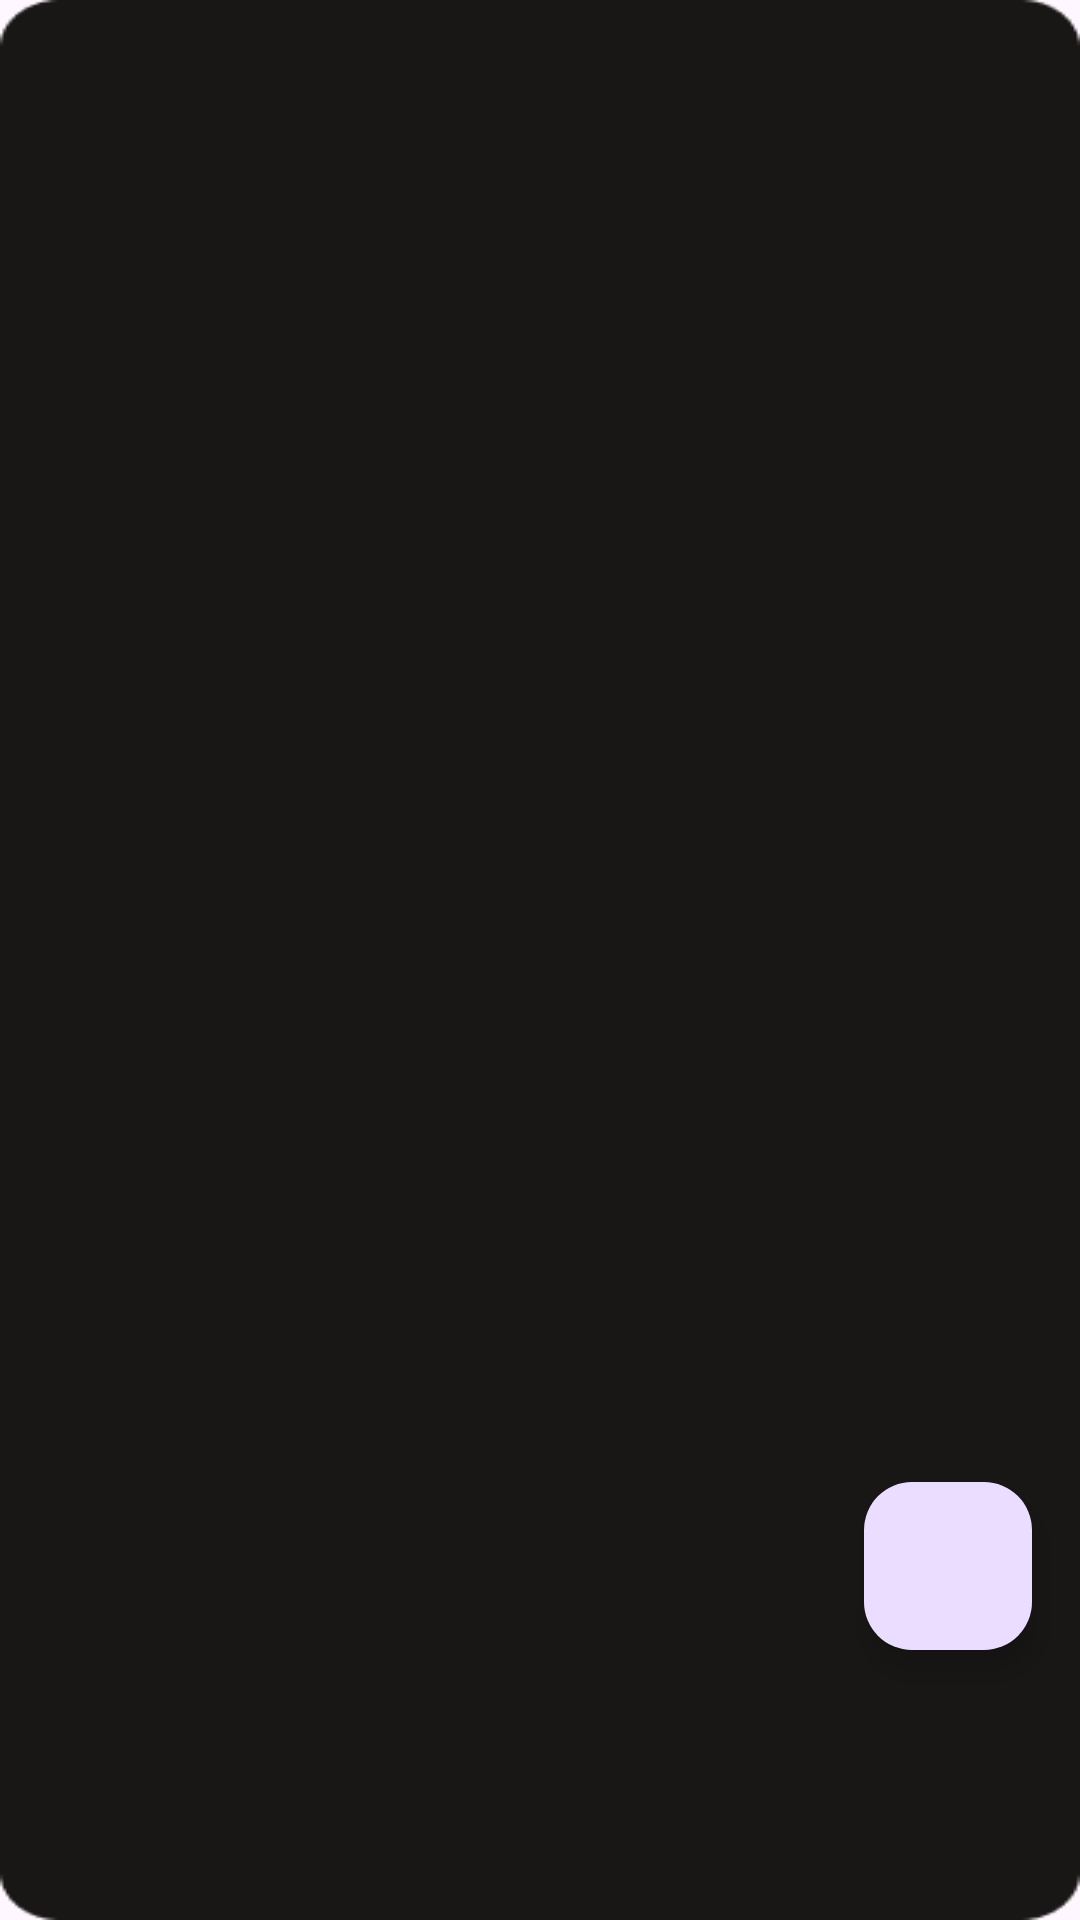

Android layout source for this screen:
<!-- AndroidManifest.xml: application theme Theme.RecipesApp -->
<!-- res/layout/fragment_recipes.xml -->
<?xml version="1.0" encoding="utf-8"?>
<FrameLayout xmlns:android="http://schemas.android.com/apk/res/android"
    xmlns:tools="http://schemas.android.com/tools"
    android:layout_width="match_parent"
    android:layout_height="match_parent"
    android:background="@drawable/recipes_background"
    tools:context=".ui.recipe.RecipesFragment">

    
    <androidx.recyclerview.widget.RecyclerView
        android:id="@+id/recyclerView"
        android:layout_width="match_parent"
        android:layout_height="match_parent"
        android:layout_marginTop="20dp"
    />

    <com.google.android.material.floatingactionbutton.FloatingActionButton
        android:id="@+id/fabAddRecipe"
        android:layout_width="wrap_content"
        android:layout_height="wrap_content"
        android:layout_gravity="bottom|end"
        android:layout_marginEnd="16dp"
        android:layout_marginBottom="90dp"
        android:contentDescription="@string/add_new_recipe"
        android:src="@drawable/ic_add" />
</FrameLayout>
<!-- resources referenced by this layout -->
<resources>
  <!-- drawable recipes_background: png bitmap (drawable, 3715 bytes) -->
  <string name="add_new_recipe">add new recipe</string>
  <style name="Theme.RecipesApp" parent="Base.Theme.RecipesApp" />
  <style name="Base.Theme.RecipesApp" parent="Theme.Material3.DayNight.NoActionBar">
          
          
          <item name="android:colorPrimaryDark">@color/extra_dark_orange</item> 
          <item name="android:statusBarColor">@color/extra_dark_orange</item> 
          <item name="android:windowLightStatusBar">false</item>
      </style>
  <color name="extra_dark_orange">#713A00</color>
</resources>
